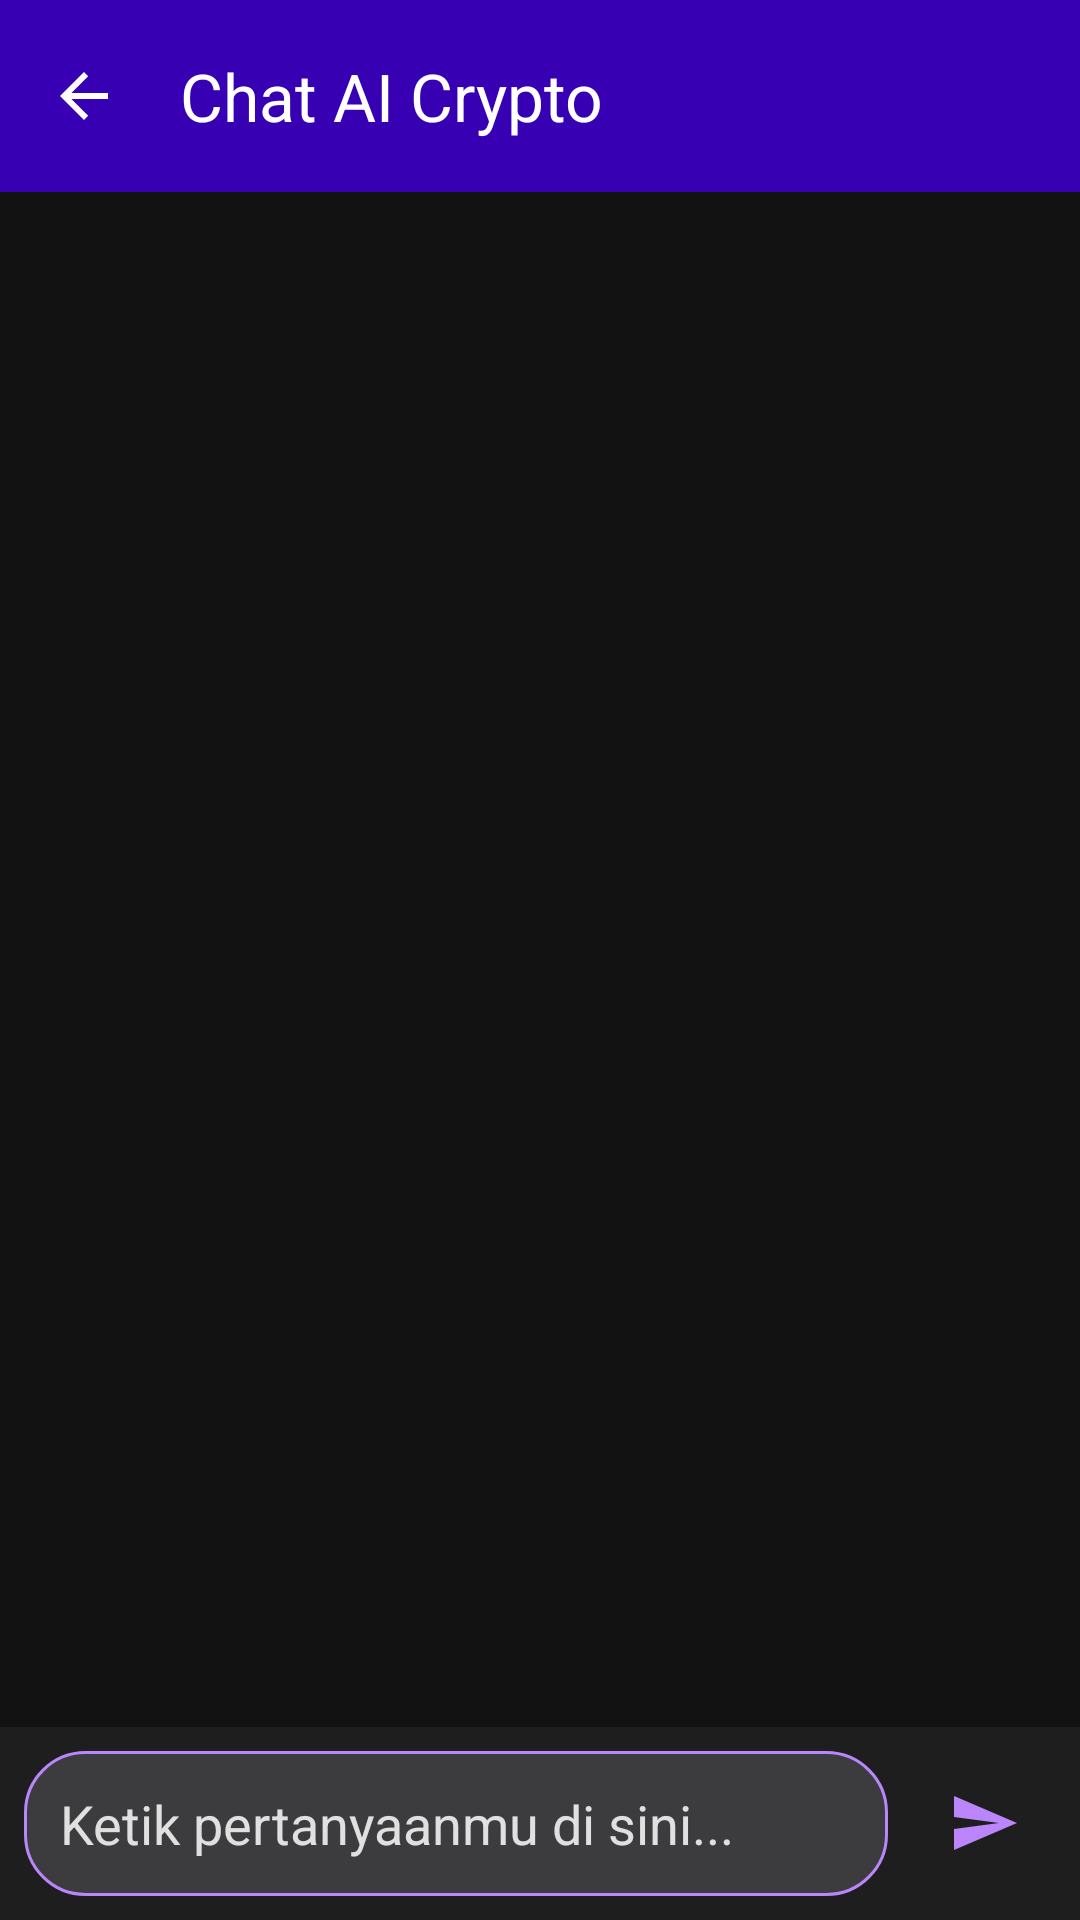

Write the Android layout XML for this screen, with the resource values it uses.
<!-- AndroidManifest.xml: application theme Theme.CryptoKISS -->
<!-- res/layout/activity_chat.xml -->
<?xml version="1.0" encoding="utf-8"?>
<RelativeLayout xmlns:android="http://schemas.android.com/apk/res/android"
    xmlns:app="http://schemas.android.com/apk/res-auto"
    xmlns:tools="http://schemas.android.com/tools"
    android:id="@+id/chat_activity_root"
    android:layout_width="match_parent"
    android:layout_height="match_parent"
    android:background="@color/black_background"
    tools:context=".ChatActivity">

    <androidx.appcompat.widget.Toolbar
        android:id="@+id/toolbar_chat"
        android:layout_width="match_parent"
        android:layout_height="?attr/actionBarSize"
        android:background="@color/purple_primary"
        android:elevation="4dp"
        android:theme="@style/ThemeOverlay.AppCompat.Dark.ActionBar"
        app:popupTheme="@style/ThemeOverlay.AppCompat.Light"
        app:title="Chat AI Crypto"
        app:navigationIcon="?attr/homeAsUpIndicator" /> <androidx.recyclerview.widget.RecyclerView
    android:id="@+id/recycler_view_chat_messages"
    android:layout_width="match_parent"
    android:layout_height="match_parent"
    android:layout_above="@+id/layout_chat_input"
    android:layout_below="@id/toolbar_chat"
    android:clipToPadding="false"
    android:padding="8dp"
    app:layoutManager="androidx.recyclerview.widget.LinearLayoutManager" />
    <LinearLayout
        android:id="@+id/layout_chat_input"
        android:layout_width="match_parent"
        android:layout_height="wrap_content"
        android:layout_alignParentBottom="true"
        android:background="@color/dark_grey_surface"
        android:orientation="horizontal"
        android:padding="8dp">

        <EditText
            android:id="@+id/edit_text_chat_message"
            android:layout_width="0dp"
            android:layout_height="wrap_content"
            android:layout_weight="1"
            android:background="@drawable/edit_text_chat_background"
            android:hint="Ketik pertanyaanmu di sini..."
            android:inputType="textMultiLine"
            android:maxLines="5"
            android:padding="12dp"
            android:textColor="@color/white_text"
            android:textColorHint="@color/white_text_secondary"
            android:autofillHints="text"/>

        <ImageButton
            android:id="@+id/button_send_chat_message"
            android:layout_width="48dp"
            android:layout_height="48dp"
            android:layout_marginStart="8dp"
            android:background="?attr/selectableItemBackgroundBorderless"
            android:contentDescription="Kirim Pesan"
            android:padding="8dp"
            android:src="@drawable/ic_send" app:tint="@color/purple_accent" />
    </LinearLayout>

</RelativeLayout>
<!-- resources referenced by this layout -->
<resources>
  <color name="black_background">#121212</color>
  <color name="dark_grey_surface">#1E1E1E</color>
  <color name="purple_accent">#BB86FC</color>
  <color name="purple_primary">#3700B3</color>
  <color name="white_text">#FFFFFF</color>
  <color name="white_text_secondary">#E0E0E0</color>
  <!-- drawable edit_text_chat_background (drawable) -->
  <?xml version="1.0" encoding="utf-8"?>
  <shape xmlns:android="http://schemas.android.com/apk/res/android"
      android:shape="rectangle">
      <solid android:color="#3C3C3E" /> <corners android:radius="20dp" /> <stroke
      android:width="1dp"
      android:color="@color/purple_accent" /> </shape>
  <!-- drawable ic_send (drawable) -->
  <vector xmlns:android="http://schemas.android.com/apk/res/android"
      android:width="24dp"
      android:height="24dp"
      android:viewportWidth="24"
      android:viewportHeight="24"
      android:tint="?attr/colorControlNormal">  <path
      android:fillColor="@android:color/white"
      android:pathData="M2.01,21L23,12 2.01,3 2,10l15,2 -15,2z"/>
  </vector>
  <style name="Theme.CryptoKISS" parent="Base.Theme.CryptoKISS" />
  <style name="Base.Theme.CryptoKISS" parent="Theme.Material3.DayNight.NoActionBar">
          
          
      </style>
</resources>
